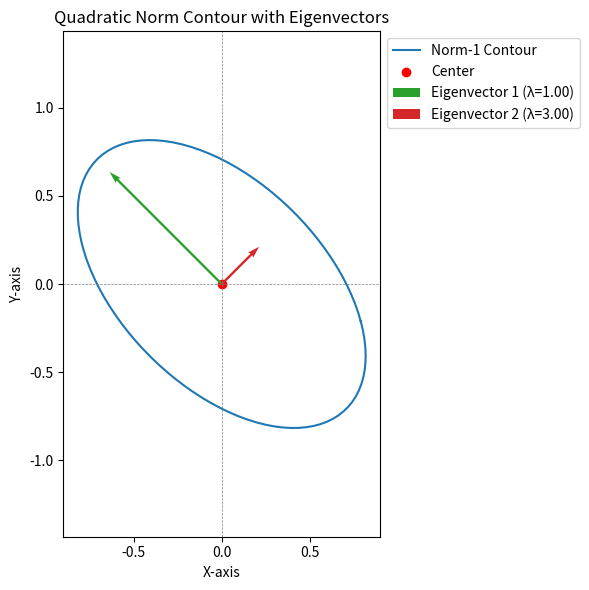

Write Python code to recreate this figure.
import matplotlib.pyplot as plt
import numpy as np


def norm_A(X, A):
    """Computes the norm of vector X with respect to matrix A."""
    return np.sqrt(X.T @ A @ X)


def plot_norm_circle(A, center=np.array([0, 0]), radius=1, resolution=100):
    """Plots the set of points at a fixed norm-distance from the center under the quadratic norm."""
    theta = np.linspace(0, 2 * np.pi, resolution)

    # Generate points on the unit circle
    unit_circle = np.array([np.cos(theta), np.sin(theta)])

    # Eigen decomposition of A
    eigvals, eigvecs = np.linalg.eigh(A)  # Eigenvalues and eigenvectors

    # A^(-1/2)
    A_sqrt_inv = eigvecs @ np.diag(1 / np.sqrt(eigvals)) @ eigvecs.T

    # Transform the unit circle using A^(-1/2) to account for the quadratic form
    transformed_points = radius * A_sqrt_inv @ unit_circle  # Apply transformation
    transformed_points[0] += center[0]  # Translate
    transformed_points[1] += center[1]

    # Plot the transformed unit circle
    plt.figure(figsize=(6, 6))
    plt.plot(transformed_points[0], transformed_points[1], label=f"Norm-{radius} Contour")
    plt.scatter(*center, color="red", label="Center")

    # Plot eigenvectors scaled by eigenvalues
    for i in range(len(eigvals)):
        eigenvector = eigvecs[:, i]
        eigenvalue = eigvals[i]
        plt.quiver(
            *center,
            *eigenvector,
            color=f"C{i+2}",
            scale=eigenvalue * 2,
            label=f"Eigenvector {i+1} (λ={eigenvalue:.2f})",
        )

    plt.axhline(0, color="gray", linestyle="--", linewidth=0.5)
    plt.axvline(0, color="gray", linestyle="--", linewidth=0.5)
    plt.xlabel("X-axis")
    plt.ylabel("Y-axis")

    # Move legend outside the plot
    plt.legend(loc="upper left", bbox_to_anchor=(1, 1))

    plt.title("Quadratic Norm Contour with Eigenvectors")
    plt.axis("equal")
    plt.tight_layout()
    plt.show()


# Example usage
A = np.array([[2, 1], [1, 2]])  # Example positive definite matrix
plot_norm_circle(A, center=np.array([0, 0]), radius=1)
